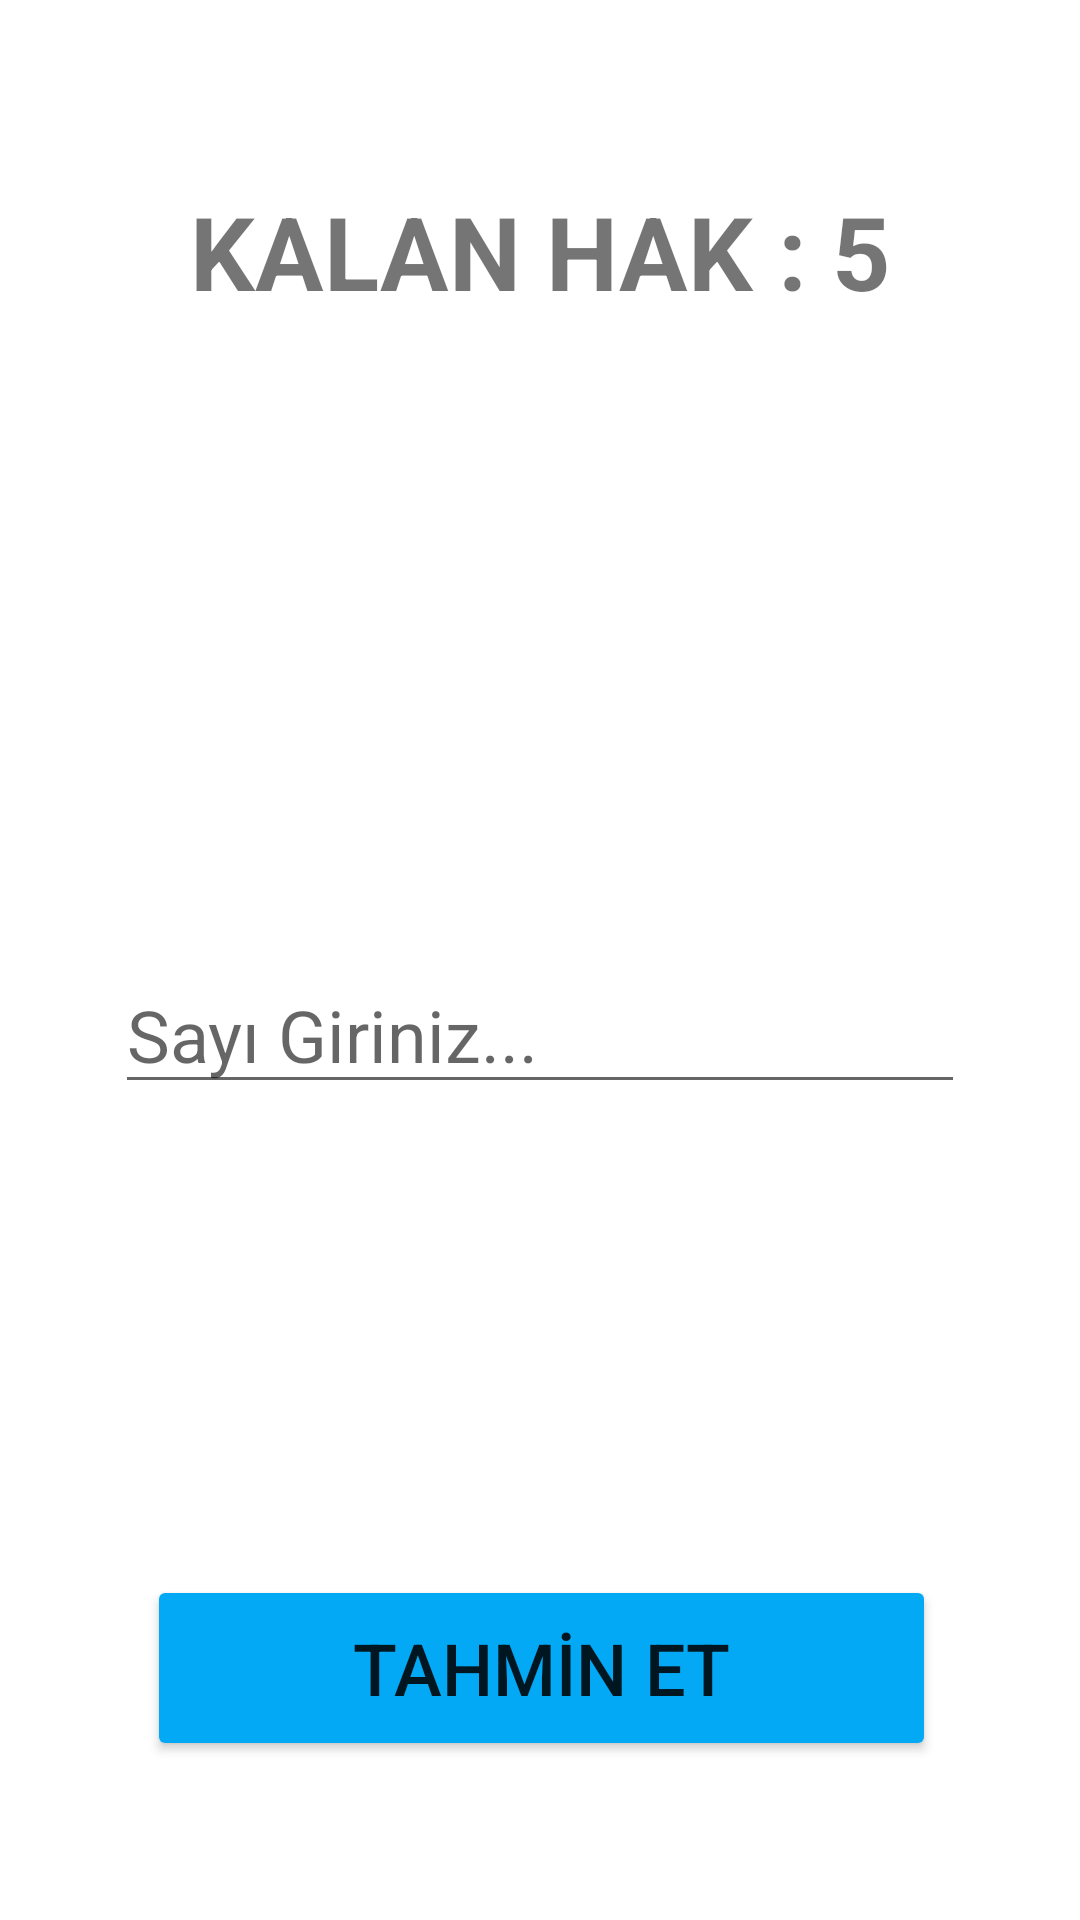

Layout XML and referenced resources for this Android screen:
<!-- AndroidManifest.xml: application theme Theme.TahminEt -->
<!-- res/layout/activity_tahmin.xml -->
<?xml version="1.0" encoding="utf-8"?>
<androidx.constraintlayout.widget.ConstraintLayout xmlns:android="http://schemas.android.com/apk/res/android"
    xmlns:app="http://schemas.android.com/apk/res-auto"
    xmlns:tools="http://schemas.android.com/tools"
    android:layout_width="match_parent"
    android:layout_height="match_parent"
    tools:context=".TahminActivity">

    <Button
        android:id="@+id/buttonTahminEt"
        android:layout_width="263dp"
        android:layout_height="62dp"
        android:layout_marginStart="75dp"
        android:layout_marginEnd="74dp"
        android:layout_marginBottom="53dp"
        android:backgroundTint="#03A9F4"
        android:text="@string/buttonTahminEt"
        android:textSize="24sp"
        app:layout_constraintBottom_toBottomOf="parent"
        app:layout_constraintEnd_toEndOf="parent"
        app:layout_constraintStart_toStartOf="parent" />

    <TextView
        android:id="@+id/textViewKalanHak"
        android:layout_width="wrap_content"
        android:layout_height="wrap_content"
        android:layout_marginTop="61dp"
        android:text="@string/textViewKalanHak"
        android:textSize="34sp"
        android:textStyle="bold"
        app:layout_constraintEnd_toEndOf="parent"
        app:layout_constraintHorizontal_bias="0.5"
        app:layout_constraintStart_toStartOf="parent"
        app:layout_constraintTop_toTopOf="parent" />

    <TextView
        android:id="@+id/textViewOneri"
        android:layout_width="wrap_content"
        android:layout_height="wrap_content"
        android:layout_marginTop="140dp"
        app:layout_constraintEnd_toEndOf="parent"
        app:layout_constraintHorizontal_bias="0.5"
        app:layout_constraintStart_toStartOf="parent"
        app:layout_constraintTop_toTopOf="parent" />

    <EditText
        android:id="@+id/editTextKullaniciGirdi"
        android:layout_width="wrap_content"
        android:layout_height="wrap_content"
        android:layout_marginBottom="157dp"
        android:ems="10"
        android:hint="Sayı Giriniz..."
        android:maxLength="2"
        android:inputType="number"
        android:textSize="24sp"
        app:layout_constraintBottom_toTopOf="@+id/buttonTahminEt"
        app:layout_constraintEnd_toEndOf="parent"
        app:layout_constraintHorizontal_bias="0.5"
        app:layout_constraintStart_toStartOf="parent" />

</androidx.constraintlayout.widget.ConstraintLayout>
<!-- resources referenced by this layout -->
<resources>
  <string name="buttonTahminEt">TAHMİN ET</string>
  <string name="textViewKalanHak">KALAN HAK : 5</string>
  <style name="Theme.TahminEt" parent="Theme.MaterialComponents.DayNight.DarkActionBar">
          
          <item name="colorPrimary">@color/purple_500</item>
          <item name="colorPrimaryVariant">@color/purple_700</item>
          <item name="colorOnPrimary">@color/white</item>
          
          <item name="colorSecondary">@color/teal_200</item>
          <item name="colorSecondaryVariant">@color/teal_700</item>
          <item name="colorOnSecondary">@color/black</item>
          <item name="windowActionBar">false</item>
          <item name="windowNoTitle">true</item>
          
          <item name="android:statusBarColor">?attr/colorPrimaryVariant</item>
          
      </style>
  <!-- not gathered from this repository: default colours our renderer supplied (Android Studio template values) -->
  <color name="purple_500">#FF6200EE</color>
  <color name="purple_700">#FF3700B3</color>
  <color name="teal_200">#FF03DAC5</color>
  <color name="teal_700">#FF018786</color>
  <color name="black">#FF000000</color>
  <color name="white">#FFFFFFFF</color>
</resources>
